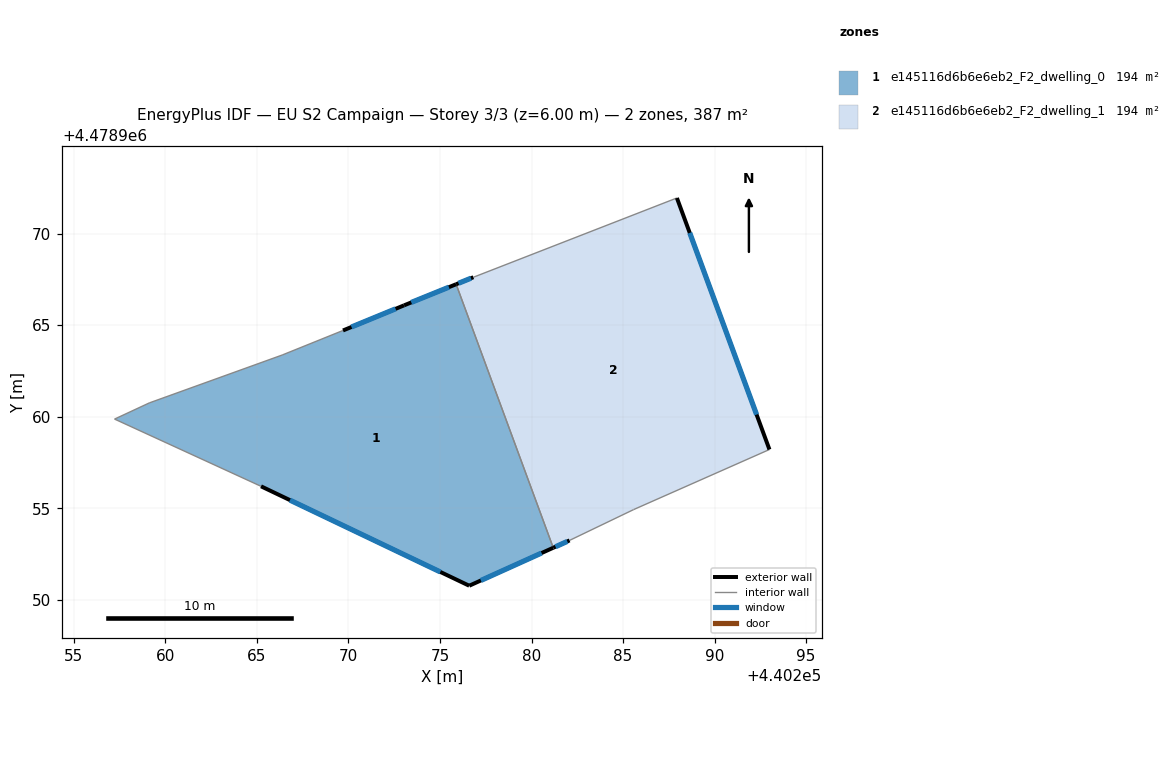
=== STOREY PLAN SPEC (per zone: floor XY polygon, exterior-wall plan segments, windows/doors) ===
zone 1: e145116d6b6e6eb2_F2_dwelling_0  (193.6 m²)
  floor: (440281.19, 4478952.84) (440275.88, 4478967.24) (440273.04, 4478966.08) (440269.70, 4478964.71) (440266.39, 4478963.37) (440259.13, 4478960.76) (440257.23, 4478959.87) (440265.23, 4478956.20) (440276.60, 4478950.77)
  exterior wall: (440269.71, 4478964.71) – (440273.04, 4478966.08)  [3.6 m]
    window: (440270.17, 4478964.90) – (440272.58, 4478965.89)  [5.6 m²]
  exterior wall: (440273.04, 4478966.08) – (440275.88, 4478967.24)  [3.1 m]
    window: (440273.43, 4478966.24) – (440275.49, 4478967.08)  [4.8 m²]
  exterior wall: (440281.19, 4478952.84) – (440276.60, 4478950.77)  [5.0 m]
    window: (440280.55, 4478952.56) – (440277.24, 4478951.06)  [7.9 m²]
  exterior wall: (440276.60, 4478950.77) – (440265.23, 4478956.20)  [12.6 m]
    window: (440275.02, 4478951.52) – (440266.81, 4478955.45)  [19.7 m²]
  interior walls: 5
zone 2: e145116d6b6e6eb2_F2_dwelling_1  (193.5 m²)
  floor: (440293.00, 4478958.21) (440287.94, 4478971.95) (440276.82, 4478967.62) (440275.88, 4478967.24) (440281.19, 4478952.84) (440282.08, 4478953.25) (440285.58, 4478954.93)
  exterior wall: (440287.94, 4478971.95) – (440293.00, 4478958.21)  [14.6 m]
    window: (440288.64, 4478970.04) – (440292.29, 4478960.12)  [22.9 m²]
  exterior wall: (440282.08, 4478953.25) – (440281.19, 4478952.84)  [1.0 m]
    window: (440281.95, 4478953.19) – (440281.31, 4478952.90)  [1.5 m²]
  exterior wall: (440275.88, 4478967.24) – (440276.83, 4478967.62)  [1.0 m]
    window: (440276.01, 4478967.29) – (440276.69, 4478967.57)  [1.6 m²]
  interior walls: 4

=== DERIVED (storey summary) ===
Building: EU S2 Campaign
Storey: 3 of 3  (floor level z = 6.00 m)
Storey gross floor area: 387.1 m²
Zones on this storey: 2
  - e145116d6b6e6eb2_F2_dwelling_0: floor 193.6 m²; exterior wall 24.3 m (72.9 m²); 4 window(s) 38.1 m²; WWR 52.2%
  - e145116d6b6e6eb2_F2_dwelling_1: floor 193.5 m²; exterior wall 16.6 m (49.9 m²); 3 window(s) 26.0 m²; WWR 52.2%
Zone adjacency (shared interzone walls):
  - e145116d6b6e6eb2_F2_dwelling_0 ↔ e145116d6b6e6eb2_F2_dwelling_1